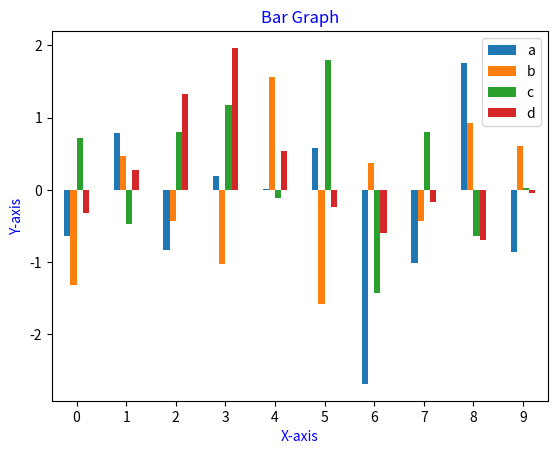

This chart was generated by the following Python code:
import pandas as pd
import matplotlib.pyplot as plt
from numpy.random import randn

df=pd.DataFrame(randn(10,4),columns=['a','b','c','d'])
print(df)

df.plot(kind='bar')
plt.title("Bar Graph",color='b')
plt.xlabel("X-axis",color='b')
plt.ylabel("Y-axis",color='b')
plt.xticks(rotation=0, horizontalalignment="center")
plt.show()